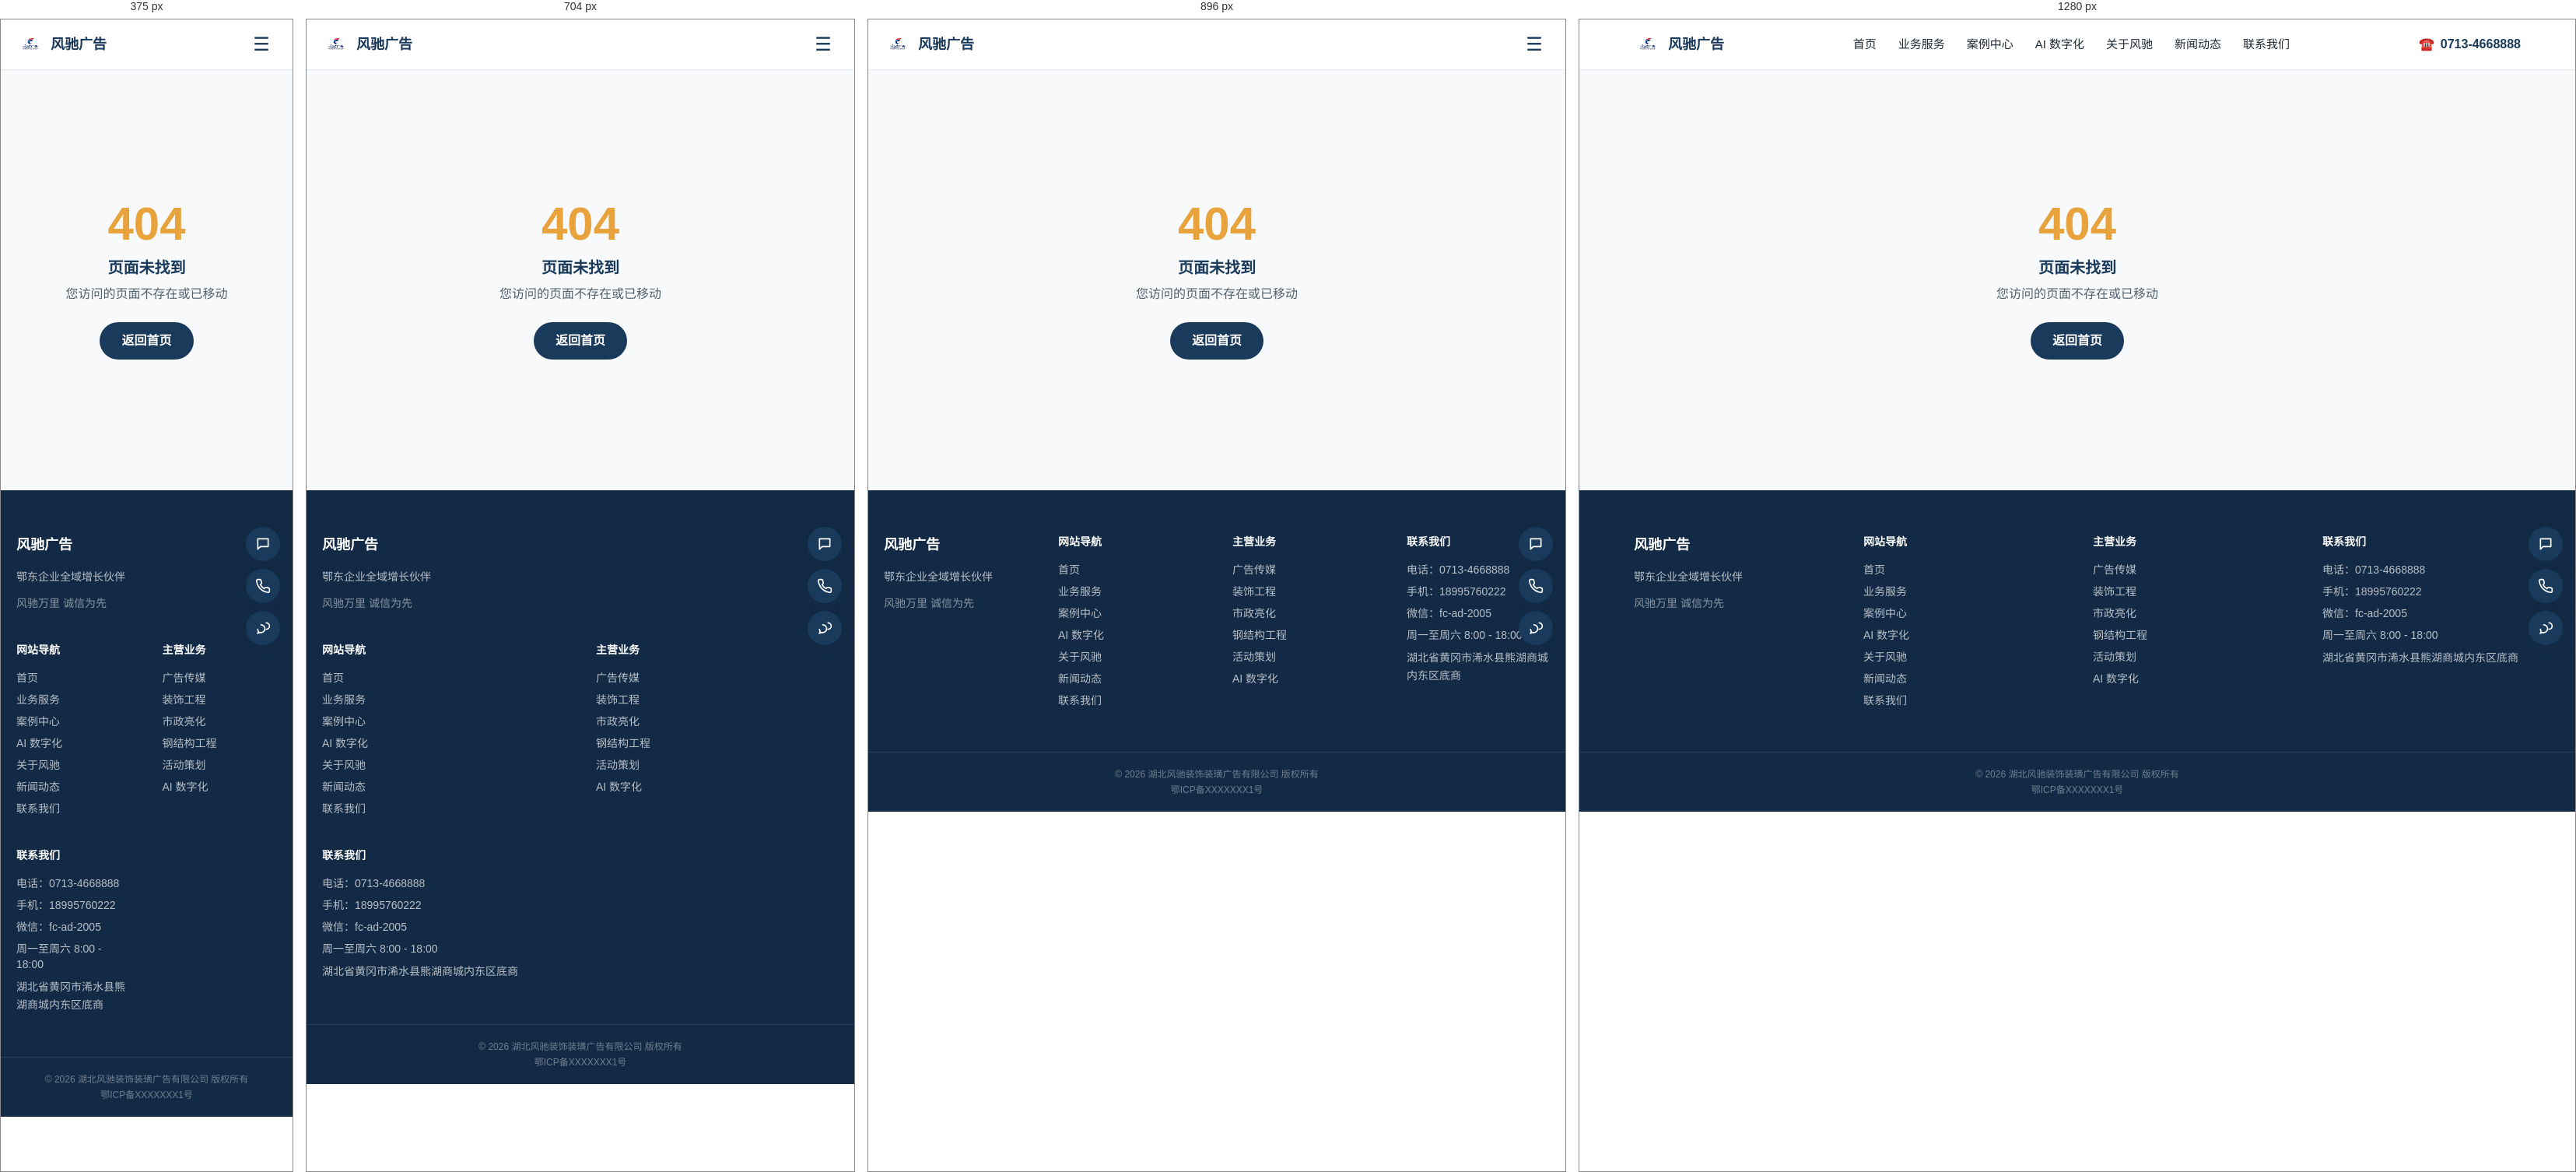
Rendered at 375 px, 704 px, 896 px and 1280 px, left to right.

<!-- file: index.html -->
<!DOCTYPE html><!--KlgnkqG80pXMWjXHEI1Oq--><html lang="zh-CN"><head><meta charSet="utf-8"/><meta name="viewport" content="width=device-width, initial-scale=1"/><link rel="preload" as="image" href="/images/logo.webp"/><link rel="stylesheet" href="/_next/static/css/44eeec52f4dd2058.css" data-precedence="next"/><link rel="preload" as="script" fetchPriority="low" href="/_next/static/chunks/webpack-74c939c87fa0092a.js"/><script src="/_next/static/chunks/4bd1b696-c023c6e3521b1417.js" async=""></script><script src="/_next/static/chunks/255-9d0d2ba8fe9ae3d9.js" async=""></script><script src="/_next/static/chunks/main-app-bc0655ed6081e727.js" async=""></script><script src="/_next/static/chunks/619-ba102abea3e3d0e4.js" async=""></script><script src="/_next/static/chunks/app/page-13d1cc6d2d080bbc.js" async=""></script><script src="/_next/static/chunks/app/layout-09cf1ae5ae5581f5.js" async=""></script><meta name="robots" content="noindex"/><meta name="theme-color" content="#1A3A5C"/><title>湖北风驰装饰装璜广告有限公司 · 鄂东企业全域增长伙伴</title><meta name="description" content="公司简介 / SEO 描述"/><meta property="og:title" content="湖北风驰装饰装璜广告有限公司 · 鄂东企业全域增长伙伴"/><meta property="og:description" content="公司简介 / SEO 描述"/><meta property="og:site_name" content="湖北风驰装饰装璜广告有限公司"/><meta property="og:locale" content="zh_CN"/><meta property="og:type" content="website"/><meta name="twitter:card" content="summary"/><meta name="twitter:title" content="湖北风驰装饰装璜广告有限公司 · 鄂东企业全域增长伙伴"/><meta name="twitter:description" content="公司简介 / SEO 描述"/><link rel="icon" href="/icon.png?f1cfdb4aadd15f14" type="image/png" sizes="256x256"/><script src="/_next/static/chunks/polyfills-42372ed130431b0a.js" noModule=""></script></head><body class="bg-page text-ink"><div hidden=""><!--$--><!--/$--></div><header class="sticky top-0 z-50 border-b border-line bg-white/90 backdrop-blur"><div class="mx-auto flex h-16 max-w-content items-center justify-between px-5"><a class="flex items-center gap-2" href="/"><img src="/images/logo.webp" alt="风驰广告" class="h-9 w-9 rounded object-contain"/><span class="text-lg font-extrabold text-primary">风驰广告</span></a><nav class="hidden items-center gap-7 lg:flex"><a class="text-[15px] transition-colors text-ink hover:text-accent" href="/">首页</a><a class="text-[15px] transition-colors text-ink hover:text-accent" href="/business/">业务服务</a><a class="text-[15px] transition-colors text-ink hover:text-accent" href="/cases/">案例中心</a><a class="text-[15px] transition-colors text-ink hover:text-accent" href="/ai/">AI 数字化</a><a class="text-[15px] transition-colors text-ink hover:text-accent" href="/about/">关于风驰</a><a class="text-[15px] transition-colors text-ink hover:text-accent" href="/news/">新闻动态</a><a class="text-[15px] transition-colors text-ink hover:text-accent" href="/contact/">联系我们</a></nav><a href="tel:07134668888" class="hidden items-center gap-2 font-bold text-primary lg:flex"><span class="text-accent">☎</span>0713-4668888</a><button class="flex h-10 w-10 items-center justify-center rounded-lg text-2xl text-primary lg:hidden" aria-label="打开菜单">☰</button></div></header><main class="min-h-[60vh]"><div class="flex min-h-[60vh] flex-col items-center justify-center px-5 text-center"><div class="text-6xl font-extrabold text-accent">404</div><div class="mt-3 text-xl font-bold text-primary">页面未找到</div><p class="mt-2 text-ink-soft">您访问的页面不存在或已移动</p><a class="mt-6 rounded-full bg-primary px-7 py-3 font-bold text-white hover:bg-primary-dark" href="/">返回首页</a></div><!--$--><!--/$--></main><footer class="bg-primary-dark text-white/70"><div class="mx-auto max-w-content px-5 py-14"><div class="grid grid-cols-2 gap-10 md:grid-cols-4"><div class="col-span-2 md:col-span-1"><div class="mb-4 text-lg font-extrabold text-white">风驰广告</div><p class="text-sm leading-relaxed">鄂东企业全域增长伙伴</p><p class="mt-3 text-sm text-white/50">风驰万里 诚信为先</p></div><div><div class="mb-4 text-sm font-bold text-white">网站导航</div><ul class="space-y-2 text-sm"><li><a class="hover:text-accent" href="/">首页</a></li><li><a class="hover:text-accent" href="/business/">业务服务</a></li><li><a class="hover:text-accent" href="/cases/">案例中心</a></li><li><a class="hover:text-accent" href="/ai/">AI 数字化</a></li><li><a class="hover:text-accent" href="/about/">关于风驰</a></li><li><a class="hover:text-accent" href="/news/">新闻动态</a></li><li><a class="hover:text-accent" href="/contact/">联系我们</a></li></ul></div><div><div class="mb-4 text-sm font-bold text-white">主营业务</div><ul class="space-y-2 text-sm"><li>广告传媒</li><li>装饰工程</li><li>市政亮化</li><li>钢结构工程</li><li>活动策划</li><li>AI 数字化</li></ul></div><div><div class="mb-4 text-sm font-bold text-white">联系我们</div><ul class="space-y-2 text-sm"><li><a href="tel:07134668888" class="hover:text-accent">电话：<!-- -->0713-4668888</a></li><li><a href="tel:18995760222" class="hover:text-accent">手机：<!-- -->18995760222</a></li><li>微信：<!-- -->fc-ad-2005</li><li>周一至周六 8:00 - 18:00</li><li class="leading-relaxed">湖北省黄冈市浠水县熊湖商城内东区底商</li></ul></div></div></div><div class="border-t border-white/10"><div class="mx-auto flex max-w-content flex-col items-center gap-1 px-5 py-5 text-center text-xs text-white/40"><p>© <!-- -->2026<!-- --> <!-- -->湖北风驰装饰装璜广告有限公司<!-- --> 版权所有</p><p>鄂ICP备XXXXXXX1号</p></div></div></footer><div class="fixed bottom-24 right-4 z-40 flex flex-col items-end gap-2.5"><button class="flex h-11 w-11 items-center justify-center rounded-full bg-primary text-white shadow-md transition-colors hover:bg-primary-dark" aria-label="留言咨询" title="留言咨询"><svg width="20" height="20" viewBox="0 0 24 24" fill="none" stroke="currentColor" stroke-width="2"><path d="M4 4h16v12H8l-4 4z" stroke-linejoin="round"></path></svg></button><button class="flex h-11 w-11 items-center justify-center rounded-full bg-primary text-white shadow-md transition-colors hover:bg-primary-dark" aria-label="电话咨询" title="电话咨询"><svg width="20" height="20" viewBox="0 0 24 24" fill="none" stroke="currentColor" stroke-width="2"><path d="M22 16.9v3a2 2 0 0 1-2.2 2 19.8 19.8 0 0 1-8.6-3 19.5 19.5 0 0 1-6-6A19.8 19.8 0 0 1 2.1 4.2 2 2 0 0 1 4.1 2h3a2 2 0 0 1 2 1.7c.1 1 .4 2 .7 2.9a2 2 0 0 1-.5 2.1L8 10a16 16 0 0 0 6 6l1.3-1.3a2 2 0 0 1 2.1-.5c.9.3 1.9.6 2.9.7a2 2 0 0 1 1.7 2z"></path></svg></button><button class="flex h-11 w-11 items-center justify-center rounded-full bg-primary text-white shadow-md transition-colors hover:bg-primary-dark" aria-label="微信咨询" title="微信咨询"><svg width="20" height="20" viewBox="0 0 24 24" fill="none" stroke="currentColor" stroke-width="2"><path d="M9 7a6 6 0 1 1 0 12c-.6 0-1.1-.1-1.7-.2L4 20l1-3a6 6 0 0 1-1-3.2" stroke-linecap="round"></path><path d="M17 4a5 5 0 1 1 0 10" stroke-linecap="round"></path></svg></button></div><script src="/_next/static/chunks/webpack-74c939c87fa0092a.js" id="_R_" async=""></script><script>(self.__next_f=self.__next_f||[]).push([0])</script><script>self.__next_f.push([1,"1:\"$Sreact.fragment\"\n3:I[9766,[],\"\"]\n4:I[8924,[],\"\"]\n5:I[2619,[\"619\",\"static/chunks/619-ba102abea3e3d0e4.js\",\"974\",\"static/chunks/app/page-13d1cc6d2d080bbc.js\"],\"\"]\n6:I[4431,[],\"OutletBoundary\"]\n8:I[5278,[],\"AsyncMetadataOutlet\"]\na:I[4431,[],\"ViewportBoundary\"]\nc:I[4431,[],\"MetadataBoundary\"]\nd:\"$Sreact.suspense\"\nf:I[7150,[],\"\"]\n:HL[\"/_next/static/css/44eeec52f4dd2058.css\",\"style\"]\n"])</script><script>self.__next_f.push([1,"0:{\"P\":null,\"b\":\"KlgnkqG80pXMWjXHEI1Oq\",\"p\":\"\",\"c\":[\"\",\"_not-found\",\"\"],\"i\":false,\"f\":[[[\"\",{\"children\":[\"/_not-found\",{\"children\":[\"__PAGE__\",{}]}]},\"$undefined\",\"$undefined\",true],[\"\",[\"$\",\"$1\",\"c\",{\"children\":[[[\"$\",\"link\",\"0\",{\"rel\":\"stylesheet\",\"href\":\"/_next/static/css/44eeec52f4dd2058.css\",\"precedence\":\"next\",\"crossOrigin\":\"$undefined\",\"nonce\":\"$undefined\"}]],\"$L2\"]}],{\"children\":[\"/_not-found\",[\"$\",\"$1\",\"c\",{\"children\":[null,[\"$\",\"$L3\",null,{\"parallelRouterKey\":\"children\",\"error\":\"$undefined\",\"errorStyles\":\"$undefined\",\"errorScripts\":\"$undefined\",\"template\":[\"$\",\"$L4\",null,{}],\"templateStyles\":\"$undefined\",\"templateScripts\":\"$undefined\",\"notFound\":\"$undefined\",\"forbidden\":\"$undefined\",\"unauthorized\":\"$undefined\"}]]}],{\"children\":[\"__PAGE__\",[\"$\",\"$1\",\"c\",{\"children\":[[\"$\",\"div\",null,{\"className\":\"flex min-h-[60vh] flex-col items-center justify-center px-5 text-center\",\"children\":[[\"$\",\"div\",null,{\"className\":\"text-6xl font-extrabold text-accent\",\"children\":\"404\"}],[\"$\",\"div\",null,{\"className\":\"mt-3 text-xl font-bold text-primary\",\"children\":\"页面未找到\"}],[\"$\",\"p\",null,{\"className\":\"mt-2 text-ink-soft\",\"children\":\"您访问的页面不存在或已移动\"}],[\"$\",\"$L5\",null,{\"href\":\"/\",\"className\":\"mt-6 rounded-full bg-primary px-7 py-3 font-bold text-white hover:bg-primary-dark\",\"children\":\"返回首页\"}]]}],null,[\"$\",\"$L6\",null,{\"children\":[\"$L7\",[\"$\",\"$L8\",null,{\"promise\":\"$@9\"}]]}]]}],{},null,false]},null,false]},null,false],[\"$\",\"$1\",\"h\",{\"children\":[[\"$\",\"meta\",null,{\"name\":\"robots\",\"content\":\"noindex\"}],[[\"$\",\"$La\",null,{\"children\":\"$Lb\"}],null],[\"$\",\"$Lc\",null,{\"children\":[\"$\",\"div\",null,{\"hidden\":true,\"children\":[\"$\",\"$d\",null,{\"fallback\":null,\"children\":\"$Le\"}]}]}]]}],false]],\"m\":\"$undefined\",\"G\":[\"$f\",[]],\"s\":false,\"S\":true}\n"])</script><script>self.__next_f.push([1,"b:[[\"$\",\"meta\",\"0\",{\"charSet\":\"utf-8\"}],[\"$\",\"meta\",\"1\",{\"name\":\"viewport\",\"content\":\"width=device-width, initial-scale=1\"}],[\"$\",\"meta\",\"2\",{\"name\":\"theme-color\",\"content\":\"#1A3A5C\"}]]\n7:null\n"])</script><script>self.__next_f.push([1,"10:I[1971,[\"619\",\"static/chunks/619-ba102abea3e3d0e4.js\",\"177\",\"static/chunks/app/layout-09cf1ae5ae5581f5.js\"],\"default\"]\n11:I[8276,[\"619\",\"static/chunks/619-ba102abea3e3d0e4.js\",\"177\",\"static/chunks/app/layout-09cf1ae5ae5581f5.js\"],\"default\"]\n12:I[622,[],\"IconMark\"]\n"])</script><script>self.__next_f.push([1,"2:[\"$\",\"html\",null,{\"lang\":\"zh-CN\",\"children\":[\"$\",\"body\",null,{\"className\":\"bg-page text-ink\",\"children\":[[\"$\",\"$L10\",null,{\"settings\":{\"companyName\":\"湖北风驰装饰装璜广告有限公司\",\"shortName\":\"风驰广告\",\"tagline\":\"鄂东企业全域增长伙伴\",\"slogan\":\"风驰万里 诚信为先\",\"description\":\"公司简介 / SEO 描述\",\"phone\":\"0713-4668888\",\"mobile\":\"18995760222\",\"wechat\":\"fc-ad-2005\",\"wechatQr\":\"\",\"address\":\"湖北省黄冈市浠水县熊湖商城内东区底商\",\"email\":\"\",\"workTime\":\"周一至周六 8:00 - 18:00\",\"icp\":\"鄂ICP备XXXXXXX1号\"},\"navigation\":[{\"label\":\"首页\",\"href\":\"/\",\"enabled\":true},{\"label\":\"业务服务\",\"href\":\"/business\",\"enabled\":true},{\"label\":\"案例中心\",\"href\":\"/cases\",\"enabled\":true},{\"label\":\"AI 数字化\",\"href\":\"/ai\",\"enabled\":true},{\"label\":\"关于风驰\",\"href\":\"/about\",\"enabled\":true},{\"label\":\"新闻动态\",\"href\":\"/news\",\"enabled\":true},{\"label\":\"联系我们\",\"href\":\"/contact\",\"enabled\":true}]}],[\"$\",\"main\",null,{\"className\":\"min-h-[60vh]\",\"children\":[\"$\",\"$L3\",null,{\"parallelRouterKey\":\"children\",\"error\":\"$undefined\",\"errorStyles\":\"$undefined\",\"errorScripts\":\"$undefined\",\"template\":[\"$\",\"$L4\",null,{}],\"templateStyles\":\"$undefined\",\"templateScripts\":\"$undefined\",\"notFound\":[[\"$\",\"div\",null,{\"className\":\"flex min-h-[60vh] flex-col items-center justify-center px-5 text-center\",\"children\":[[\"$\",\"div\",null,{\"className\":\"text-6xl font-extrabold text-accent\",\"children\":\"404\"}],[\"$\",\"div\",null,{\"className\":\"mt-3 text-xl font-bold text-primary\",\"children\":\"页面未找到\"}],[\"$\",\"p\",null,{\"className\":\"mt-2 text-ink-soft\",\"children\":\"您访问的页面不存在或已移动\"}],[\"$\",\"$L5\",null,{\"href\":\"/\",\"className\":\"mt-6 rounded-full bg-primary px-7 py-3 font-bold text-white hover:bg-primary-dark\",\"children\":\"返回首页\"}]]}],[]],\"forbidden\":\"$undefined\",\"unauthorized\":\"$undefined\"}]}],[\"$\",\"footer\",null,{\"className\":\"bg-primary-dark text-white/70\",\"children\":[[\"$\",\"div\",null,{\"className\":\"mx-auto max-w-content px-5 py-14\",\"children\":[\"$\",\"div\",null,{\"className\":\"grid grid-cols-2 gap-10 md:grid-cols-4\",\"children\":[[\"$\",\"div\",null,{\"className\":\"col-span-2 md:col-span-1\",\"children\":[[\"$\",\"div\",null,{\"className\":\"mb-4 text-lg font-extrabold text-white\",\"children\":\"风驰广告\"}],[\"$\",\"p\",null,{\"className\":\"text-sm leading-relaxed\",\"children\":\"鄂东企业全域增长伙伴\"}],[\"$\",\"p\",null,{\"className\":\"mt-3 text-sm text-white/50\",\"children\":\"风驰万里 诚信为先\"}]]}],[\"$\",\"div\",null,{\"children\":[[\"$\",\"div\",null,{\"className\":\"mb-4 text-sm font-bold text-white\",\"children\":\"网站导航\"}],[\"$\",\"ul\",null,{\"className\":\"space-y-2 text-sm\",\"children\":[[\"$\",\"li\",\"/\",{\"children\":[\"$\",\"$L5\",null,{\"href\":\"/\",\"className\":\"hover:text-accent\",\"children\":\"首页\"}]}],[\"$\",\"li\",\"/business\",{\"children\":[\"$\",\"$L5\",null,{\"href\":\"/business\",\"className\":\"hover:text-accent\",\"children\":\"业务服务\"}]}],[\"$\",\"li\",\"/cases\",{\"children\":[\"$\",\"$L5\",null,{\"href\":\"/cases\",\"className\":\"hover:text-accent\",\"children\":\"案例中心\"}]}],[\"$\",\"li\",\"/ai\",{\"children\":[\"$\",\"$L5\",null,{\"href\":\"/ai\",\"className\":\"hover:text-accent\",\"children\":\"AI 数字化\"}]}],[\"$\",\"li\",\"/about\",{\"children\":[\"$\",\"$L5\",null,{\"href\":\"/about\",\"className\":\"hover:text-accent\",\"children\":\"关于风驰\"}]}],[\"$\",\"li\",\"/news\",{\"children\":[\"$\",\"$L5\",null,{\"href\":\"/news\",\"className\":\"hover:text-accent\",\"children\":\"新闻动态\"}]}],[\"$\",\"li\",\"/contact\",{\"children\":[\"$\",\"$L5\",null,{\"href\":\"/contact\",\"className\":\"hover:text-accent\",\"children\":\"联系我们\"}]}]]}]]}],[\"$\",\"div\",null,{\"children\":[[\"$\",\"div\",null,{\"className\":\"mb-4 text-sm font-bold text-white\",\"children\":\"主营业务\"}],[\"$\",\"ul\",null,{\"className\":\"space-y-2 text-sm\",\"children\":[[\"$\",\"li\",\"ad-media\",{\"children\":\"广告传媒\"}],[\"$\",\"li\",\"decoration\",{\"children\":\"装饰工程\"}],[\"$\",\"li\",\"municipal\",{\"children\":\"市政亮化\"}],[\"$\",\"li\",\"steel\",{\"children\":\"钢结构工程\"}],[\"$\",\"li\",\"events\",{\"children\":\"活动策划\"}],[\"$\",\"li\",\"ai-digital\",{\"children\":\"AI 数字化\"}]]}]]}],[\"$\",\"div\",null,{\"children\":[[\"$\",\"div\",null,{\"className\":\"mb-4 text-sm font-bold text-white\",\"children\":\"联系我们\"}],[\"$\",\"ul\",null,{\"className\":\"space-y-2 text-sm\",\"children\":[[\"$\",\"li\",null,{\"children\":[\"$\",\"a\",null,{\"href\":\"tel:07134668888\",\"className\":\"hover:text-accent\",\"children\":[\"电话：\",\"0713-4668888\"]}]}],[\"$\",\"li\",null,{\"children\":[\"$\",\"a\",null,{\"href\":\"tel:18995760222\",\"className\":\"hover:text-accent\",\"children\":[\"手机：\",\"18995760222\"]}]}],[\"$\",\"li\",null,{\"children\":[\"微信：\",\"fc-ad-2005\"]}],[\"$\",\"li\",null,{\"children\":\"周一至周六 8:00 - 18:00\"}],[\"$\",\"li\",null,{\"className\":\"leading-relaxed\",\"children\":\"湖北省黄冈市浠水县熊湖商城内东区底商\"}]]}]]}]]}]}],[\"$\",\"div\",null,{\"className\":\"border-t border-white/10\",\"children\":[\"$\",\"div\",null,{\"className\":\"mx-auto flex max-w-content flex-col items-center gap-1 px-5 py-5 text-center text-xs text-white/40\",\"children\":[[\"$\",\"p\",null,{\"children\":[\"© \",2026,\" \",\"湖北风驰装饰装璜广告有限公司\",\" 版权所有\"]}],[\"$\",\"p\",null,{\"children\":\"鄂ICP备XXXXXXX1号\"}]]}]}]]}],[\"$\",\"$L11\",null,{\"settings\":\"$2:props:children:props:children:0:props:settings\"}]]}]}]\n"])</script><script>self.__next_f.push([1,"9:{\"metadata\":[[\"$\",\"title\",\"0\",{\"children\":\"湖北风驰装饰装璜广告有限公司 · 鄂东企业全域增长伙伴\"}],[\"$\",\"meta\",\"1\",{\"name\":\"description\",\"content\":\"公司简介 / SEO 描述\"}],[\"$\",\"meta\",\"2\",{\"property\":\"og:title\",\"content\":\"湖北风驰装饰装璜广告有限公司 · 鄂东企业全域增长伙伴\"}],[\"$\",\"meta\",\"3\",{\"property\":\"og:description\",\"content\":\"公司简介 / SEO 描述\"}],[\"$\",\"meta\",\"4\",{\"property\":\"og:site_name\",\"content\":\"湖北风驰装饰装璜广告有限公司\"}],[\"$\",\"meta\",\"5\",{\"property\":\"og:locale\",\"content\":\"zh_CN\"}],[\"$\",\"meta\",\"6\",{\"property\":\"og:type\",\"content\":\"website\"}],[\"$\",\"meta\",\"7\",{\"name\":\"twitter:card\",\"content\":\"summary\"}],[\"$\",\"meta\",\"8\",{\"name\":\"twitter:title\",\"content\":\"湖北风驰装饰装璜广告有限公司 · 鄂东企业全域增长伙伴\"}],[\"$\",\"meta\",\"9\",{\"name\":\"twitter:description\",\"content\":\"公司简介 / SEO 描述\"}],[\"$\",\"link\",\"10\",{\"rel\":\"icon\",\"href\":\"/icon.png?f1cfdb4aadd15f14\",\"type\":\"image/png\",\"sizes\":\"256x256\"}],[\"$\",\"$L12\",\"11\",{}]],\"error\":null,\"digest\":\"$undefined\"}\n"])</script><script>self.__next_f.push([1,"e:\"$9:metadata\"\n"])</script></body></html>

/* @media block from 44eeec52f4dd2058.css */
@media (min-width:640px){.sm\:grid-cols-2{grid-template-columns:repeat(2,minmax(0,1fr))}.sm\:grid-cols-4{grid-template-columns:repeat(4,minmax(0,1fr))}.sm\:flex-row{flex-direction:row}}

/* @media block from 44eeec52f4dd2058.css */
@media (min-width:768px){.md\:col-span-1{grid-column:span 1/span 1}.md\:grid-cols-2{grid-template-columns:repeat(2,minmax(0,1fr))}.md\:grid-cols-3{grid-template-columns:repeat(3,minmax(0,1fr))}.md\:grid-cols-4{grid-template-columns:repeat(4,minmax(0,1fr))}.md\:py-20{padding-top:5rem;padding-bottom:5rem}.md\:py-28{padding-top:7rem;padding-bottom:7rem}.md\:text-3xl{font-size:1.875rem;line-height:2.25rem}.md\:text-4xl{font-size:2.25rem;line-height:2.5rem}.md\:text-5xl{font-size:3rem;line-height:1}}

/* @media block from 44eeec52f4dd2058.css */
@media (min-width:1024px){.lg\:flex{display:flex}.lg\:hidden{display:none}.lg\:grid-cols-2{grid-template-columns:repeat(2,minmax(0,1fr))}.lg\:grid-cols-3{grid-template-columns:repeat(3,minmax(0,1fr))}.lg\:grid-cols-4{grid-template-columns:repeat(4,minmax(0,1fr))}.lg\:grid-cols-5{grid-template-columns:repeat(5,minmax(0,1fr))}.lg\:grid-cols-6{grid-template-columns:repeat(6,minmax(0,1fr))}}